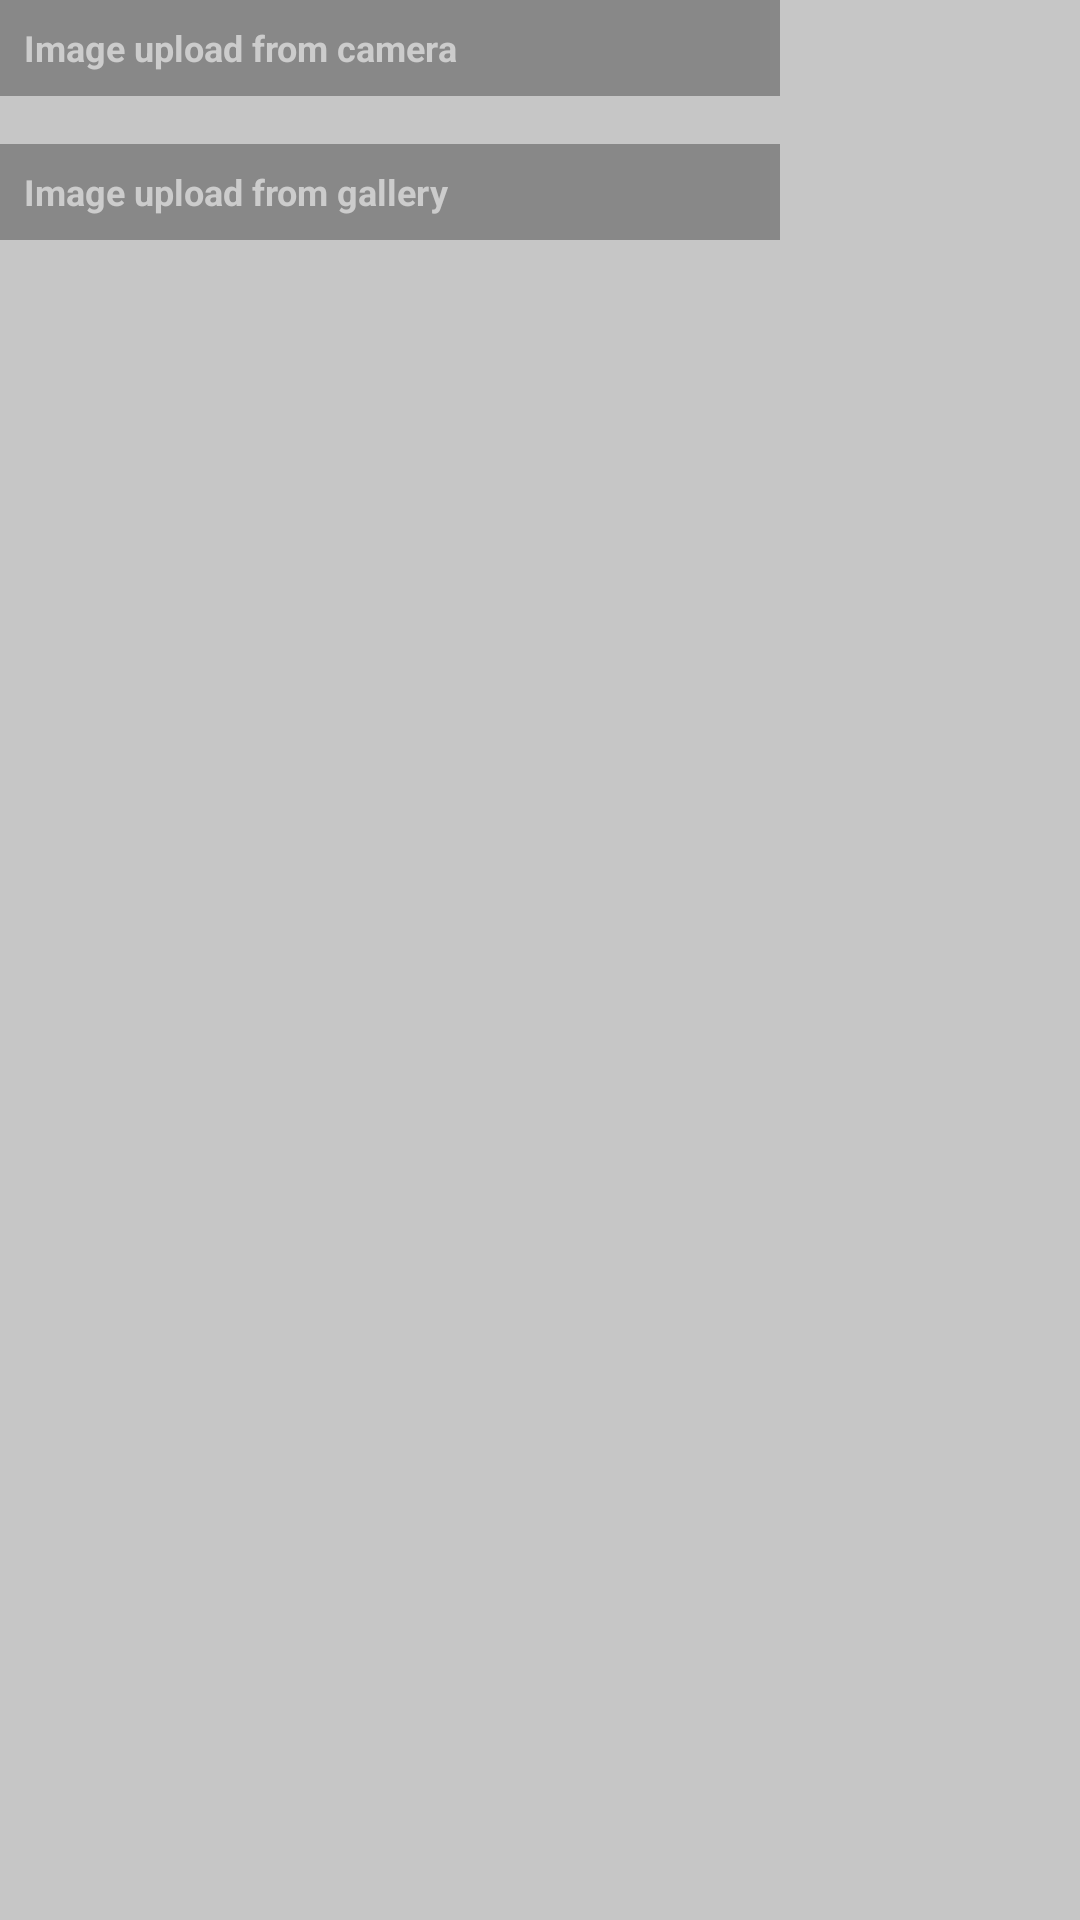

Here is an Android app screen rendered from its layout file. Give the layout XML and the strings, colors and styles it references.
<!-- AndroidManifest.xml: activity theme Theme.MyTrans -->
<!-- res/layout/activity_image_upload.xml -->
<?xml version="1.0" encoding="utf-8"?>
<LinearLayout xmlns:android="http://schemas.android.com/apk/res/android"
    android:id="@+id/imageLayoutTop"
    android:layout_width="match_parent"
    android:layout_height="match_parent"
    android:orientation="vertical"
    android:layout_margin="16dp" >

    <Button
        android:id="@+id/imageButtonCamera"
        android:layout_width="260dp"
        android:layout_height="32dp"
        android:layout_marginBottom="16dp"
        android:paddingLeft="8dp"
        android:text="@string/image_upload_tweet_camera"
        android:textStyle="bold"
        android:textSize="12sp"
        android:textColor="#CCCCCC"
        android:background="@drawable/button_menu_items"
        android:gravity="left|center_vertical" />

    <Button
        android:id="@+id/imageButtonGallery"
        android:layout_width="260dp"
        android:layout_height="32dp"
        android:layout_marginBottom="16dp"
        android:paddingLeft="8dp"
        android:text="@string/image_upload_tweet_gallery"
        android:textStyle="bold"
        android:textSize="12sp"
        android:textColor="#CCCCCC"
        android:background="@drawable/button_menu_items"
        android:gravity="left|center_vertical" />

</LinearLayout>
<!-- resources referenced by this layout -->
<resources>
  <!-- drawable button_menu_items (drawable) -->
  <?xml version="1.0" encoding="utf-8"?>
  <selector xmlns:android="http://schemas.android.com/apk/res/android"> 
      <item android:state_pressed="false" >  
         <color android:color="#888888" />  
      </item>  
      <item android:state_pressed="true"> 
         <color android:color="#AAAAAA" />  
      </item>
  </selector>
  <string name="image_upload_tweet_camera">Image upload from camera</string>
  <string name="image_upload_tweet_gallery">Image upload from gallery</string>
  <style name="Theme.MyTrans" parent="android:style/Theme.Translucent">
          <item name="android:windowBackground">@drawable/translucent_background</item>
      </style>
</resources>
